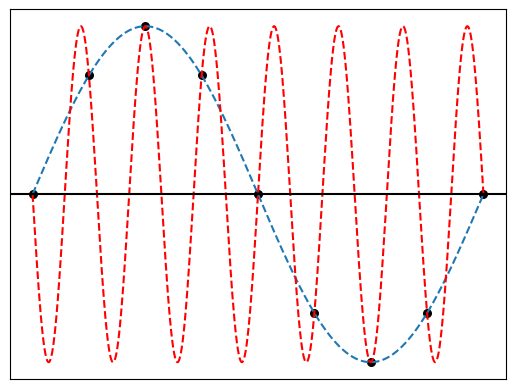

Generate this figure with matplotlib:
import matplotlib.pyplot as plt
import numpy as np
import math

t1 = 0
t2 = 8
t = np.linspace(t1,t2, 1000)

freq = 1/8
periode = 1 / freq
x = np.sin(2* math.pi*freq*t)

freq2 = -7 / 8
x2 = np.sin(2* math.pi*freq2*t)

sr = 1
T = 1 / sr

td = np.arange(t1,t2+1, T)
xd = np.sin(2* math.pi*freq*td)
fig, ax = plt.subplots()
ax.scatter(td, xd, color="black", s=30)
ax.plot(t, x, '--')
ax.plot(t, x2, '--', color="red")
ax.set_yticks([])
ax.set_xticks([])
ax.axhline(y=0, color='black')
ax.grid(True, which='both')

plt.show()